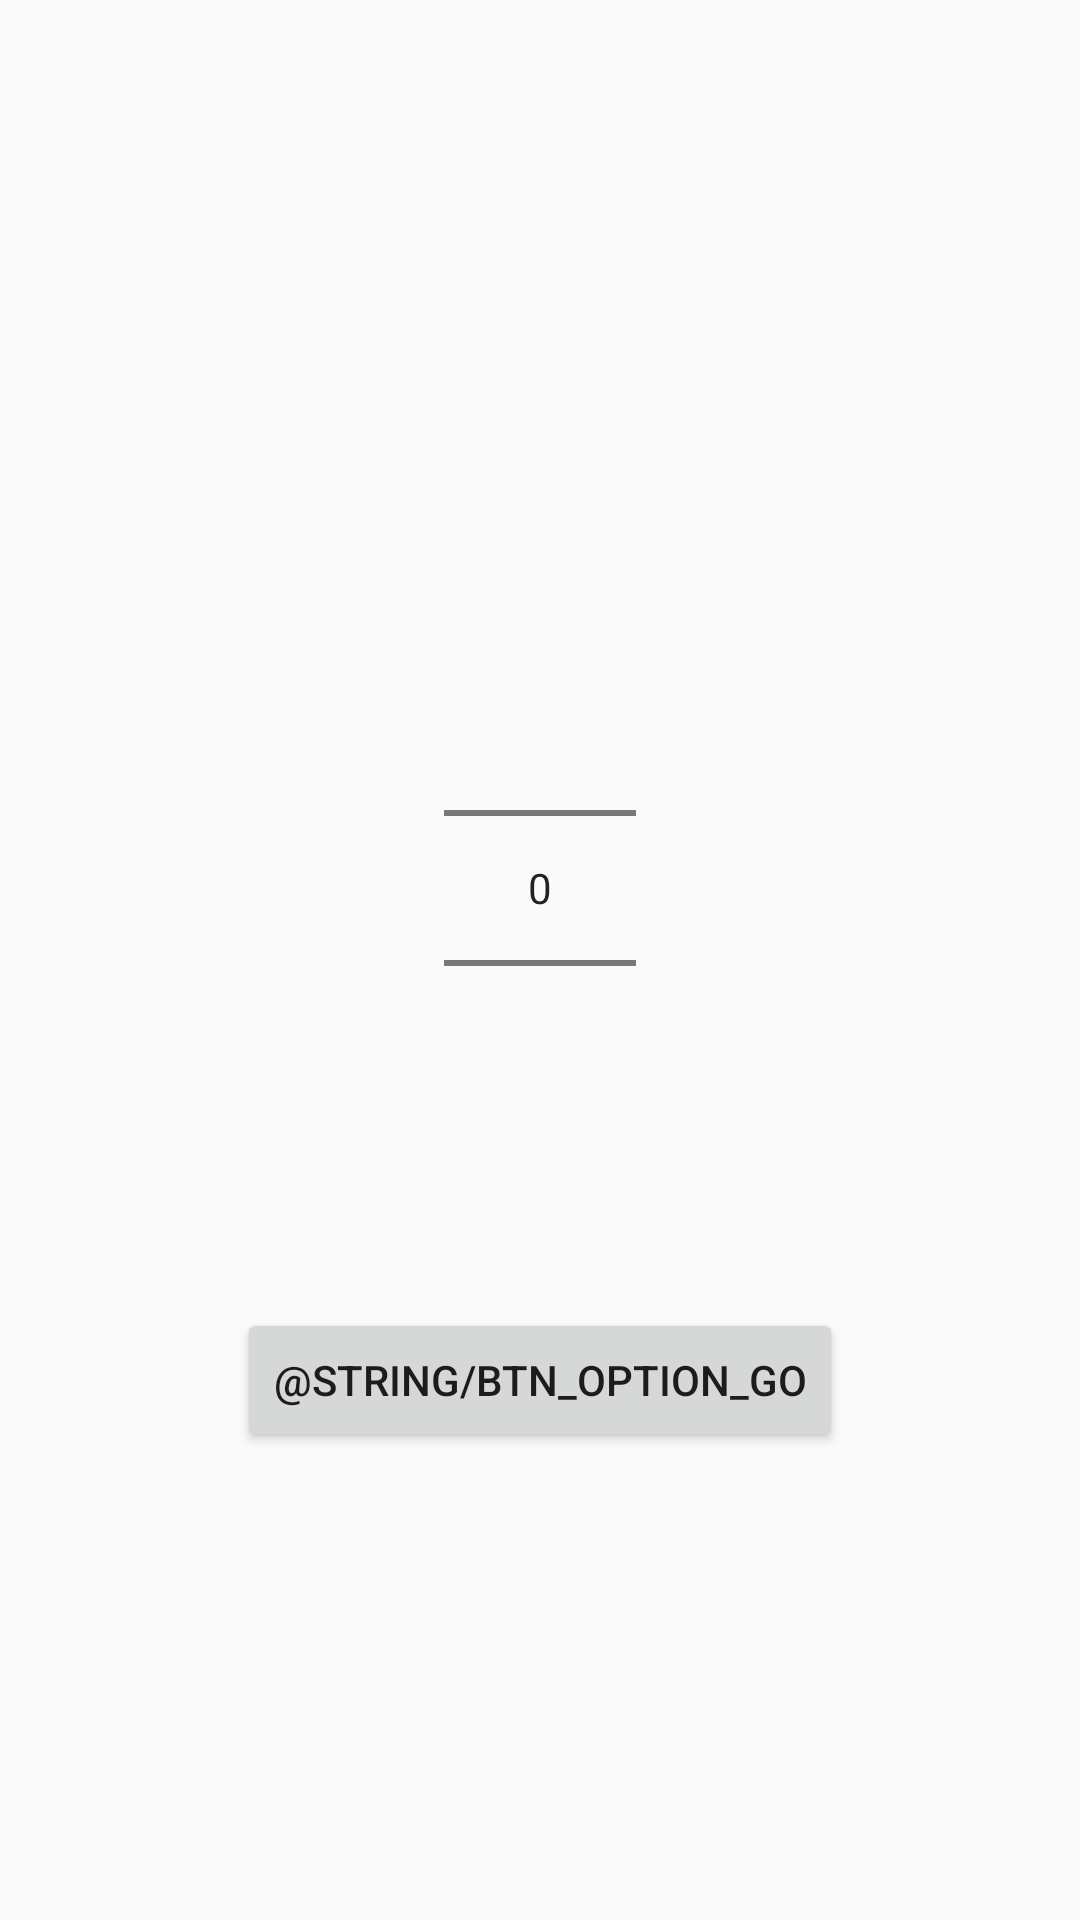

Produce the Android XML layout that renders to this screen, including the resource entries it uses.
<!-- AndroidManifest.xml: application theme AppTheme -->
<!-- res/layout/activity_option_learn.xml -->
<?xml version="1.0" encoding="utf-8"?>
<LinearLayout xmlns:android="http://schemas.android.com/apk/res/android"
    xmlns:app="http://schemas.android.com/apk/res-auto"
    xmlns:tools="http://schemas.android.com/tools"
    android:layout_width="match_parent"
    android:layout_height="match_parent"
    android:orientation="vertical"
    android:padding="30dp"
    android:gravity="center"
    tools:context=".OptionScreen">


    <NumberPicker
        android:id="@+id/numberpicker_option"
        android:layout_width="wrap_content"
        android:layout_height="wrap_content"
        android:layout_margin="50dp"
        />
    <Button
        android:text="@string/btn_option_go"
        android:id="@+id/btn_option_go"
        android:layout_width="wrap_content"
        android:layout_height="wrap_content"
        android:onClick="onGoClick"
        />

</LinearLayout>
<!-- resources referenced by this layout -->
<resources>
  <style name="AppTheme" parent="Theme.AppCompat.Light.DarkActionBar">
          
          <item name="colorPrimary">@color/colorPrimary</item>
          <item name="colorPrimaryDark">@color/colorPrimaryDark</item>
          <item name="colorAccent">@color/colorAccent</item>
      </style>
  <color name="colorPrimary">#6200EE</color>
  <color name="colorPrimaryDark">#3700B3</color>
  <color name="colorAccent">#03DAC5</color>
</resources>
